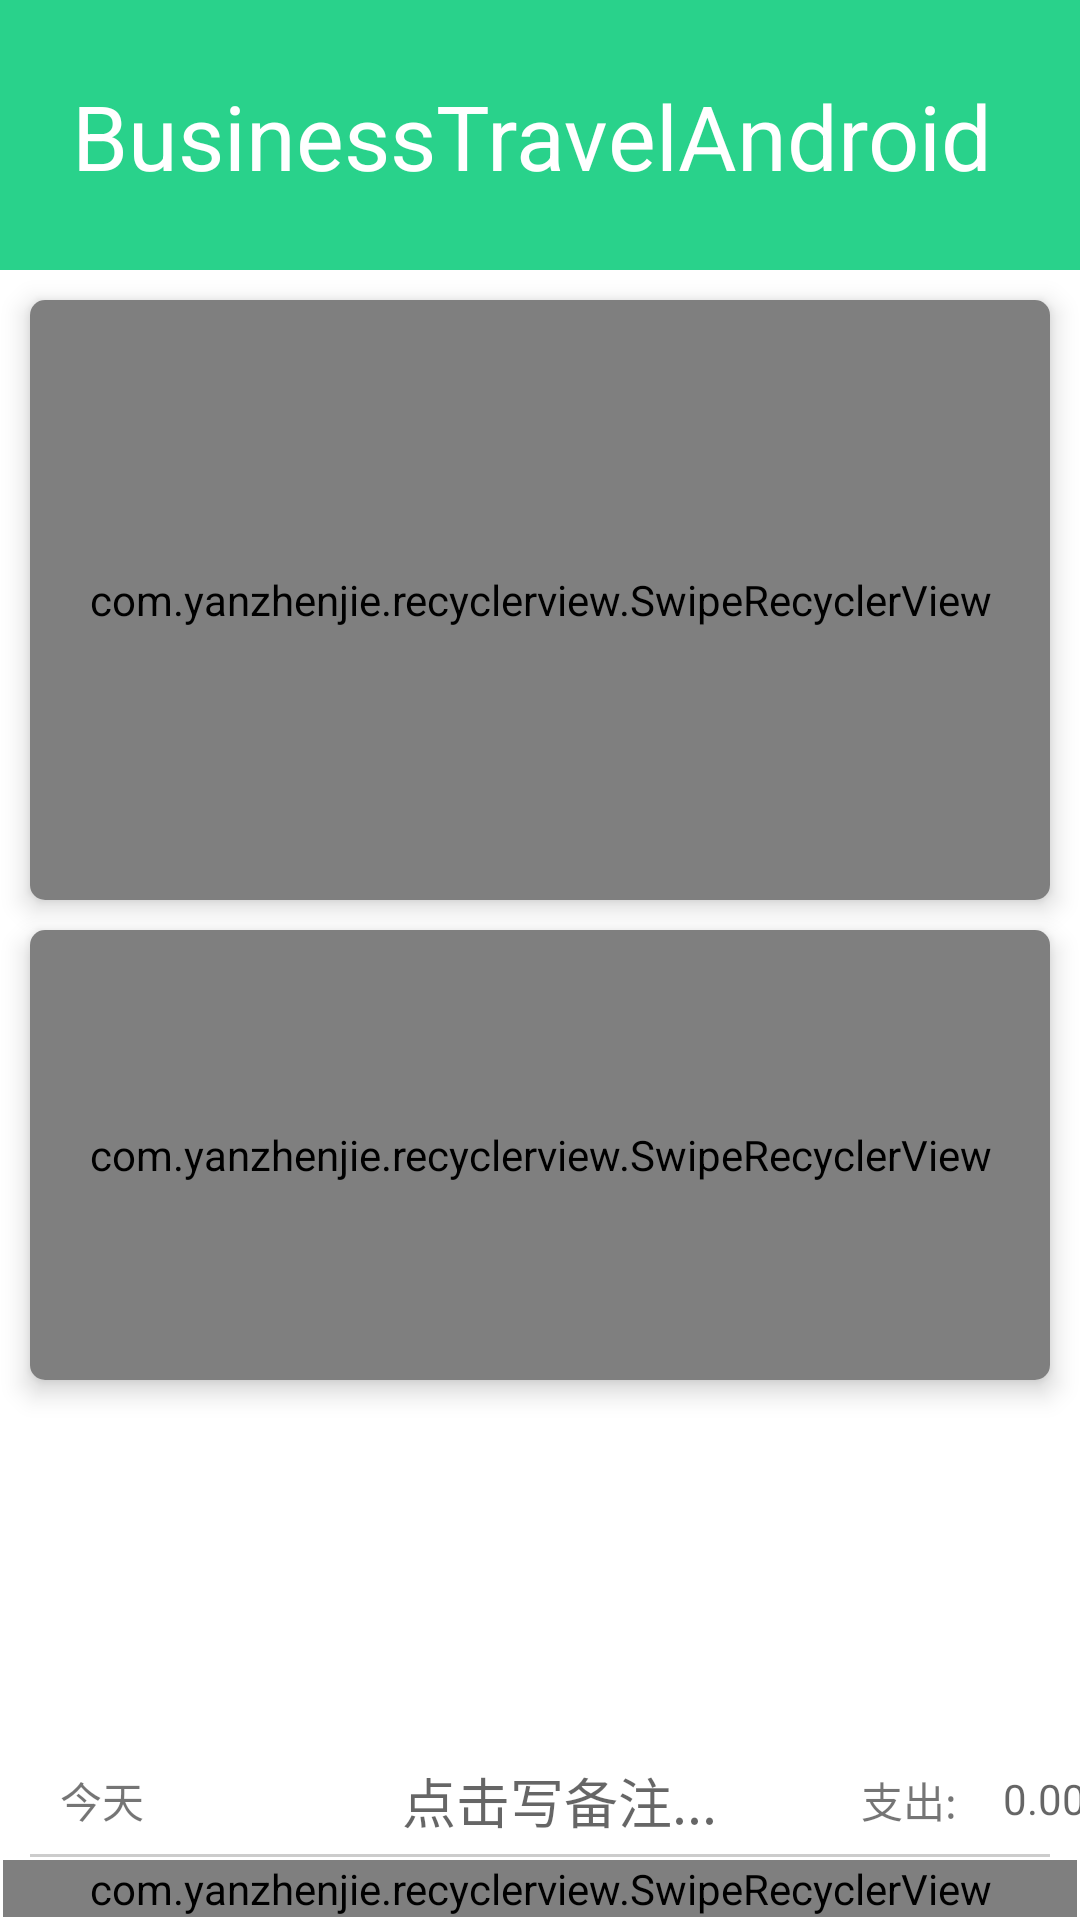

Reconstruct the res/layout file that produces this screen, plus the resources it refers to.
<!-- AndroidManifest.xml: application theme Theme.Application -->
<!-- res/layout/activity_add_bill.xml -->
<?xml version="1.0" encoding="utf-8"?>
<androidx.constraintlayout.widget.ConstraintLayout
        xmlns:android="http://schemas.android.com/apk/res/android"
        xmlns:app="http://schemas.android.com/apk/res-auto"
        xmlns:tools="http://schemas.android.com/tools"
        android:layout_width="match_parent"
        android:layout_height="match_parent"
        tools:context=".ui.activity.AddBillActivity"
        android:orientation="vertical">
    
    <androidx.constraintlayout.widget.ConstraintLayout
            android:id="@+id/UI_AddBillActivity_ConstraintLayout"
            android:layout_width="match_parent"
            android:layout_height="90dp"
            android:background="@color/teal_800"
            app:layout_constraintTop_toTopOf="parent"
            app:layout_constraintEnd_toEndOf="parent"
            app:layout_constraintStart_toStartOf="parent">

        <TextView
                android:id="@+id/UI_AddBillActivity_TextView_Project_Name"
                android:text="@string/app_name"
                android:layout_width="wrap_content"
                android:layout_height="wrap_content"
                android:textSize="30sp"
                app:layout_constraintStart_toStartOf="parent"
                app:layout_constraintBottom_toBottomOf="parent"
                app:layout_constraintTop_toTopOf="parent"
                android:layout_marginStart="24dp"
                app:layout_constraintVertical_bias="0.504"
                android:textColor="@color/white"/>
    </androidx.constraintlayout.widget.ConstraintLayout>

    
    <androidx.cardview.widget.CardView
            android:id="@+id/UI_AddBillActivity_CardView_BillIcon"
            android:layout_width="match_parent"
            android:layout_height="200dp"
            android:clickable="true"
            android:foreground="?android:attr/selectableItemBackground"
            app:cardCornerRadius="5dp"
            app:cardElevation="5dp"
            android:padding="5dp"
            android:layout_margin="10dp"
            tools:layout_editor_absoluteX="10dp"
            app:layout_constraintTop_toBottomOf="@+id/UI_AddBillActivity_ConstraintLayout">
        

        <com.yanzhenjie.recyclerview.SwipeRecyclerView
                android:id="@+id/UI_AddBillActivity_SwipeRecyclerView_Bill"
                android:layout_width="match_parent"
                android:layout_height="match_parent"/>
    </androidx.cardview.widget.CardView>

    
    <androidx.cardview.widget.CardView
            android:id="@+id/UI_AddBillActivity_CardView_Associate"
            android:layout_width="match_parent"
            android:layout_height="150dp"
            android:clickable="true"
            android:foreground="?android:attr/selectableItemBackground"
            app:cardCornerRadius="5dp"
            app:cardElevation="5dp"
            android:padding="5dp"
            android:layout_margin="10dp"
            tools:layout_editor_absoluteX="10dp"
            app:layout_constraintTop_toBottomOf="@+id/UI_AddBillActivity_CardView_BillIcon">

        <com.yanzhenjie.recyclerview.SwipeRecyclerView
                android:id="@+id/UI_AddBillActivity_SwipeRecyclerView_Associate"
                android:layout_width="match_parent"
                android:layout_height="match_parent"/>
    </androidx.cardview.widget.CardView>
    
    <LinearLayout
            android:layout_width="match_parent"
            android:layout_height="wrap_content"
            app:layout_constraintBottom_toBottomOf="parent"
            app:layout_constraintEnd_toEndOf="parent"
            android:orientation="vertical"
            android:id="@+id/linearLayout2">

        <androidx.constraintlayout.widget.ConstraintLayout
                android:layout_width="match_parent"
                android:layout_height="wrap_content"
                >

            <TextView
                    android:layout_width="wrap_content"
                    android:layout_height="match_parent"
                    android:text="今天"
                    app:layout_constraintStart_toStartOf="parent"
                    app:layout_constraintTop_toTopOf="parent"
                    android:id="@+id/textView3"
                    android:layout_marginStart="20dp"
                    app:layout_constraintBottom_toBottomOf="parent"/>

            <ImageView
                    android:layout_width="36dp"
                    android:layout_height="36dp"
                    android:src="@drawable/bill_icon_daily"
                    app:layout_constraintEnd_toEndOf="parent"
                    android:id="@+id/imageView2"
                    app:layout_constraintStart_toEndOf="@+id/textView3"
                    app:layout_constraintHorizontal_bias="0.152"
                    app:layout_constraintTop_toTopOf="parent"
                    app:layout_constraintBottom_toBottomOf="parent"
                    app:layout_constraintVertical_bias="0.0">

            </ImageView>

            <EditText
                    android:layout_width="wrap_content"
                    android:layout_height="match_parent"
                    android:id="@+id/editText"
                    app:layout_constraintStart_toEndOf="@+id/imageView2"
                    app:layout_constraintTop_toTopOf="parent"
                    android:background="@color/white"
                    android:hint="点击写备注..."
                    android:layout_marginStart="8dp"
                    app:layout_constraintBottom_toBottomOf="parent"
                    >
            </EditText>

            <TextView
                    android:layout_width="wrap_content"
                    android:layout_height="wrap_content"
                    android:text="支出:"
                    android:id="@+id/textView4"
                    app:layout_constraintStart_toEndOf="@+id/editText"
                    android:layout_marginStart="48dp"
                    app:layout_constraintBottom_toBottomOf="parent"
                    app:layout_constraintTop_toTopOf="parent"/>

            <TextView
                    android:layout_width="wrap_content"
                    android:layout_height="wrap_content"
                    android:id="@+id/textView5"
                    android:hint="0.00"
                    android:textAlignment="textEnd"
                    app:layout_constraintStart_toEndOf="@+id/textView4"
                    app:layout_constraintTop_toTopOf="parent"
                    android:layout_marginStart="17dp"
                    app:layout_constraintBottom_toBottomOf="parent"
                    app:layout_constraintVertical_bias="0.47"
                    app:layout_constraintEnd_toEndOf="parent"/>
        </androidx.constraintlayout.widget.ConstraintLayout>

        <View
                android:id="@+id/UI_View_Line"
                android:layout_width="match_parent"
                android:layout_height="1dp"
                android:layout_marginLeft="10dp"
                android:layout_marginRight="10dp"
                app:layout_constraintEnd_toEndOf="parent"
                app:layout_constraintStart_toStartOf="parent"
                android:background="@color/gray"
                app:layout_constraintTop_toBottomOf="parent"/>

        <androidx.constraintlayout.widget.ConstraintLayout
                android:layout_width="match_parent"
                android:layout_height="match_parent"
                app:layout_constraintBottom_toBottomOf="parent"
                app:layout_constraintEnd_toEndOf="parent"
                android:padding="1dp">

            
            <com.yanzhenjie.recyclerview.SwipeRecyclerView
                    android:id="@+id/UI_AddBillActivity_SwipeRecyclerView_Keyboard"
                    android:layout_width="match_parent"
                    android:layout_height="match_parent"
                    app:layout_constraintBottom_toBottomOf="parent"
                    app:layout_constraintEnd_toEndOf="parent"/>
        </androidx.constraintlayout.widget.ConstraintLayout>
    </LinearLayout>

</androidx.constraintlayout.widget.ConstraintLayout>
<!-- resources referenced by this layout -->
<resources>
  <color name="gray">#CCCCCC</color>
  <color name="teal_800">#29D28B</color>
  <color name="white">#FFFFFFFF</color>
  <!-- drawable bill_icon_daily (drawable) -->
  <vector xmlns:android="http://schemas.android.com/apk/res/android"
          android:width="200dp"
          android:height="200dp"
          android:viewportWidth="1024"
          android:viewportHeight="1024">
      <path
              android:pathData="M350.46,325.41c14.63,0 26.44,-9.95 26.44,-22.13L376.91,241.52c0,-12.18 -11.81,-22.09 -26.44,-22.09 -14.63,0 -26.4,9.87 -26.4,22.09v61.77c0,12.18 11.85,22.13 26.4,22.13zM512.59,325.41c14.63,0 26.4,-9.95 26.4,-22.13L538.99,241.52c0,-12.18 -11.85,-22.09 -26.4,-22.09 -14.63,0 -26.44,9.87 -26.44,22.09v61.77c0,12.18 11.81,22.13 26.44,22.13zM719.84,276.3c5.01,6.77 7.94,14.7 7.94,23.22 0,24.5 -23.77,44.4 -53.14,44.4s-53.14,-19.86 -53.14,-44.4c0,-8.52 2.93,-16.46 7.94,-23.22v-32.18h-71.68v32.18c5.01,6.77 7.94,14.7 7.94,23.22 0,24.5 -23.77,44.4 -53.1,44.4 -29.37,0 -53.17,-19.86 -53.17,-44.4 0,-8.52 2.93,-16.46 7.94,-23.22v-32.18h-71.68v32.18c4.97,6.77 7.94,14.7 7.94,23.22 0,24.5 -23.81,44.4 -53.17,44.4 -29.33,0 -53.07,-19.89 -53.07,-44.4 0,-8.52 2.93,-16.46 7.9,-23.22v-32.18L292.57,244.11a36.57,36.57 0,0 0,-36.57 36.57L256,768a36.57,36.57 0,0 0,36.94 36.57l438.86,-4.5a36.57,36.57 0,0 0,36.21 -36.57L768,280.65a36.57,36.57 0,0 0,-36.57 -36.57h-11.59v32.22zM341.32,652.18c0,-14.08 11.41,-25.45 25.49,-25.45h290.38a25.45,25.45 0,0 1,0 50.91h-290.38a25.45,25.45 0,0 1,-25.45 -25.45zM341.32,550.36c0,-14.08 11.41,-25.49 25.49,-25.49h290.38a25.45,25.45 0,1 1,0 50.91h-290.38a25.45,25.45 0,0 1,-25.45 -25.42zM341.32,448.51c0,-14.04 11.41,-25.45 25.49,-25.45h290.38a25.45,25.45 0,0 1,0 50.91h-290.38a25.45,25.45 0,0 1,-25.45 -25.45zM674.63,325.41c14.63,0 26.44,-9.95 26.44,-22.13L701.07,241.52c0,-12.18 -11.81,-22.09 -26.44,-22.09 -14.59,0 -26.4,9.87 -26.4,22.09v61.77c0,12.18 11.81,22.13 26.4,22.13z"
              android:fillColor="#FFFFFF"/>
  </vector>
  <string name="app_name">BusinessTravelAndroid</string>
  <style name="Theme.Application" parent="Theme.MaterialComponents.DayNight.DarkActionBar">
          
          <item name="colorPrimary">@color/red_0</item>
          
          <item name="colorPrimaryVariant">@color/white_1</item>
          <item name="colorOnPrimary">@color/white_1</item>
          
          <item name="colorSecondary">@color/red_1</item>
          <item name="colorSecondaryVariant">@color/red_1</item>
          <item name="colorOnSecondary">@color/black</item>
          
          <item name="android:statusBarColor" tools:targetApi="l">?attr/colorPrimaryVariant</item>
          
          <item name="android:windowBackground">@color/white_1</item>
      </style>
  <color name="red_0">#FC6076</color>
  <color name="red_1">#FF9A44</color>
  <color name="black">#FF000000</color>
</resources>
